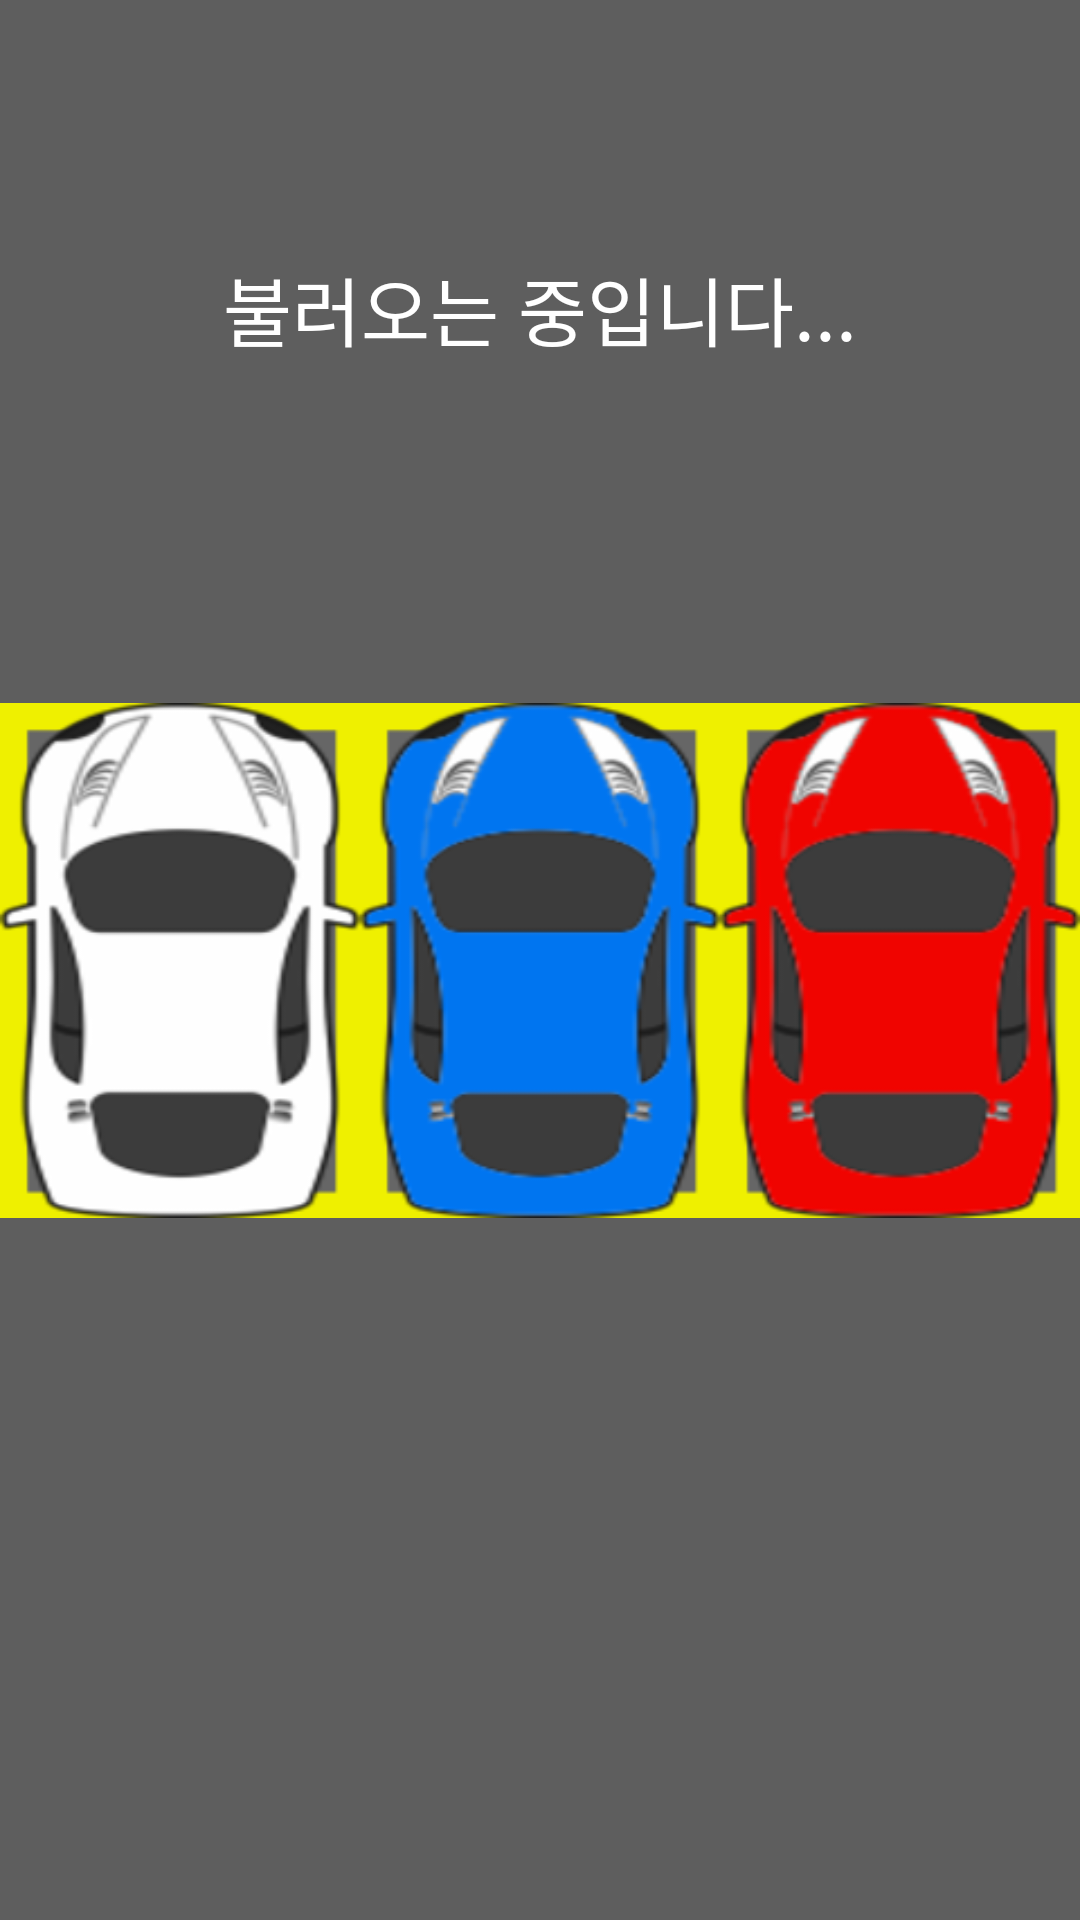

Here is an Android app screen rendered from its layout file. Give the layout XML and the strings, colors and styles it references.
<!-- AndroidManifest.xml: application theme AppTheme -->
<!-- res/layout/fragment_parking_space.xml -->
<?xml version="1.0" encoding="utf-8"?>
<FrameLayout xmlns:android="http://schemas.android.com/apk/res/android"
    xmlns:app="http://schemas.android.com/apk/res-auto"
    xmlns:tools="http://schemas.android.com/tools"
    android:layout_width="match_parent"
    android:layout_height="match_parent"
    android:background="@color/colorGray"
    android:backgroundTint="#00817474"
    tools:context=".ParkingSpace">


    <androidx.constraintlayout.widget.ConstraintLayout
        android:layout_width="match_parent"
        android:layout_height="match_parent"
        android:background="@color/colorGray">

        <TextView
            android:id="@+id/remaining_space"
            android:layout_width="wrap_content"
            android:layout_height="wrap_content"
            android:layout_marginStart="16dp"
            android:layout_marginTop="8dp"
            android:layout_marginEnd="16dp"
            android:layout_marginBottom="8dp"
            android:text="불러오는 중입니다..."
            android:textColor="@android:color/background_light"
            android:textSize="25sp"
            app:layout_constraintBottom_toTopOf="@+id/linearLayout"
            app:layout_constraintEnd_toEndOf="parent"
            app:layout_constraintStart_toStartOf="parent"
            app:layout_constraintTop_toTopOf="parent" />

        <LinearLayout
            android:id="@+id/linearLayout"
            android:layout_width="wrap_content"
            android:layout_height="wrap_content"
            android:orientation="horizontal"
            app:layout_constraintBottom_toBottomOf="parent"
            app:layout_constraintEnd_toEndOf="parent"
            app:layout_constraintStart_toStartOf="parent"
            app:layout_constraintTop_toTopOf="parent">

            <FrameLayout
                android:id="@+id/space1"
                android:layout_width="0dp"
                android:layout_height="wrap_content"
                android:layout_weight="1">


                <ImageView
                    android:id="@+id/parkingSpace1"
                    android:layout_width="wrap_content"
                    android:layout_height="wrap_content"
                    android:src="@drawable/space" />

                <ImageView
                    android:id="@+id/white_car"
                    android:layout_width="wrap_content"
                    android:layout_height="wrap_content"
                    android:src="@drawable/white_car"
                    android:visibility="visible" />
            </FrameLayout>

            <FrameLayout
                android:id="@+id/space2"
                android:layout_width="0dp"
                android:layout_height="wrap_content"
                android:layout_weight="1">

                <ImageView
                    android:id="@+id/parkingSpace2"
                    android:layout_width="wrap_content"
                    android:layout_height="wrap_content"
                    android:src="@drawable/space" />

                <ImageView
                    android:id="@+id/blue_car"
                    android:layout_width="wrap_content"
                    android:layout_height="wrap_content"
                    android:src="@drawable/blue_car" />
            </FrameLayout>

            <FrameLayout
                android:id="@+id/space3"
                android:layout_width="0dp"
                android:layout_height="wrap_content"
                android:layout_weight="1">

                <ImageView
                    android:id="@+id/parkingSpace3"
                    android:layout_width="wrap_content"
                    android:layout_height="wrap_content"
                    android:src="@drawable/space" />

                <ImageView
                    android:id="@+id/red_car"
                    android:layout_width="wrap_content"
                    android:layout_height="wrap_content"
                    android:src="@drawable/red_car" />
            </FrameLayout>
        </LinearLayout>

        <TextView
            android:id="@+id/danger"
            android:layout_width="0dp"
            android:layout_height="wrap_content"
            android:layout_marginStart="16dp"
            android:layout_marginTop="16dp"
            android:layout_marginEnd="16dp"
            android:layout_marginBottom="24dp"
            android:text="주차장에서 사이렌 소리가 감지됩니다. cctv 확인 부탁드립니다. "
            android:textColor="@android:color/background_light"
            android:textSize="30sp"
            android:visibility="invisible"
            app:layout_constraintBottom_toBottomOf="parent"
            app:layout_constraintEnd_toEndOf="parent"
            app:layout_constraintStart_toStartOf="parent"
            app:layout_constraintTop_toBottomOf="@+id/linearLayout"
            app:layout_constraintVertical_bias="0.25" />
    </androidx.constraintlayout.widget.ConstraintLayout>
</FrameLayout>
<!-- resources referenced by this layout -->
<resources>
  <color name="colorGray">#5E5E5E</color>
  <!-- drawable blue_car: png bitmap (drawable, 25824 bytes) -->
  <!-- drawable red_car: png bitmap (drawable, 26002 bytes) -->
  <!-- drawable space: png bitmap (drawable, 707 bytes) -->
  <!-- drawable white_car: png bitmap (drawable, 13637 bytes) -->
  <style name="AppTheme" parent="Theme.AppCompat.Light.NoActionBar">
  
          
          <item name="colorPrimary">@color/colorOrange</item>
          <item name="colorPrimaryDark">@color/colorDarkOrange</item>
          <item name="colorAccent">@color/colorAccent</item>
      </style>
  <color name="colorOrange">#ffa500</color>
  <color name="colorDarkOrange">#FF000000</color>
  <color name="colorAccent">#D81B60</color>
</resources>
